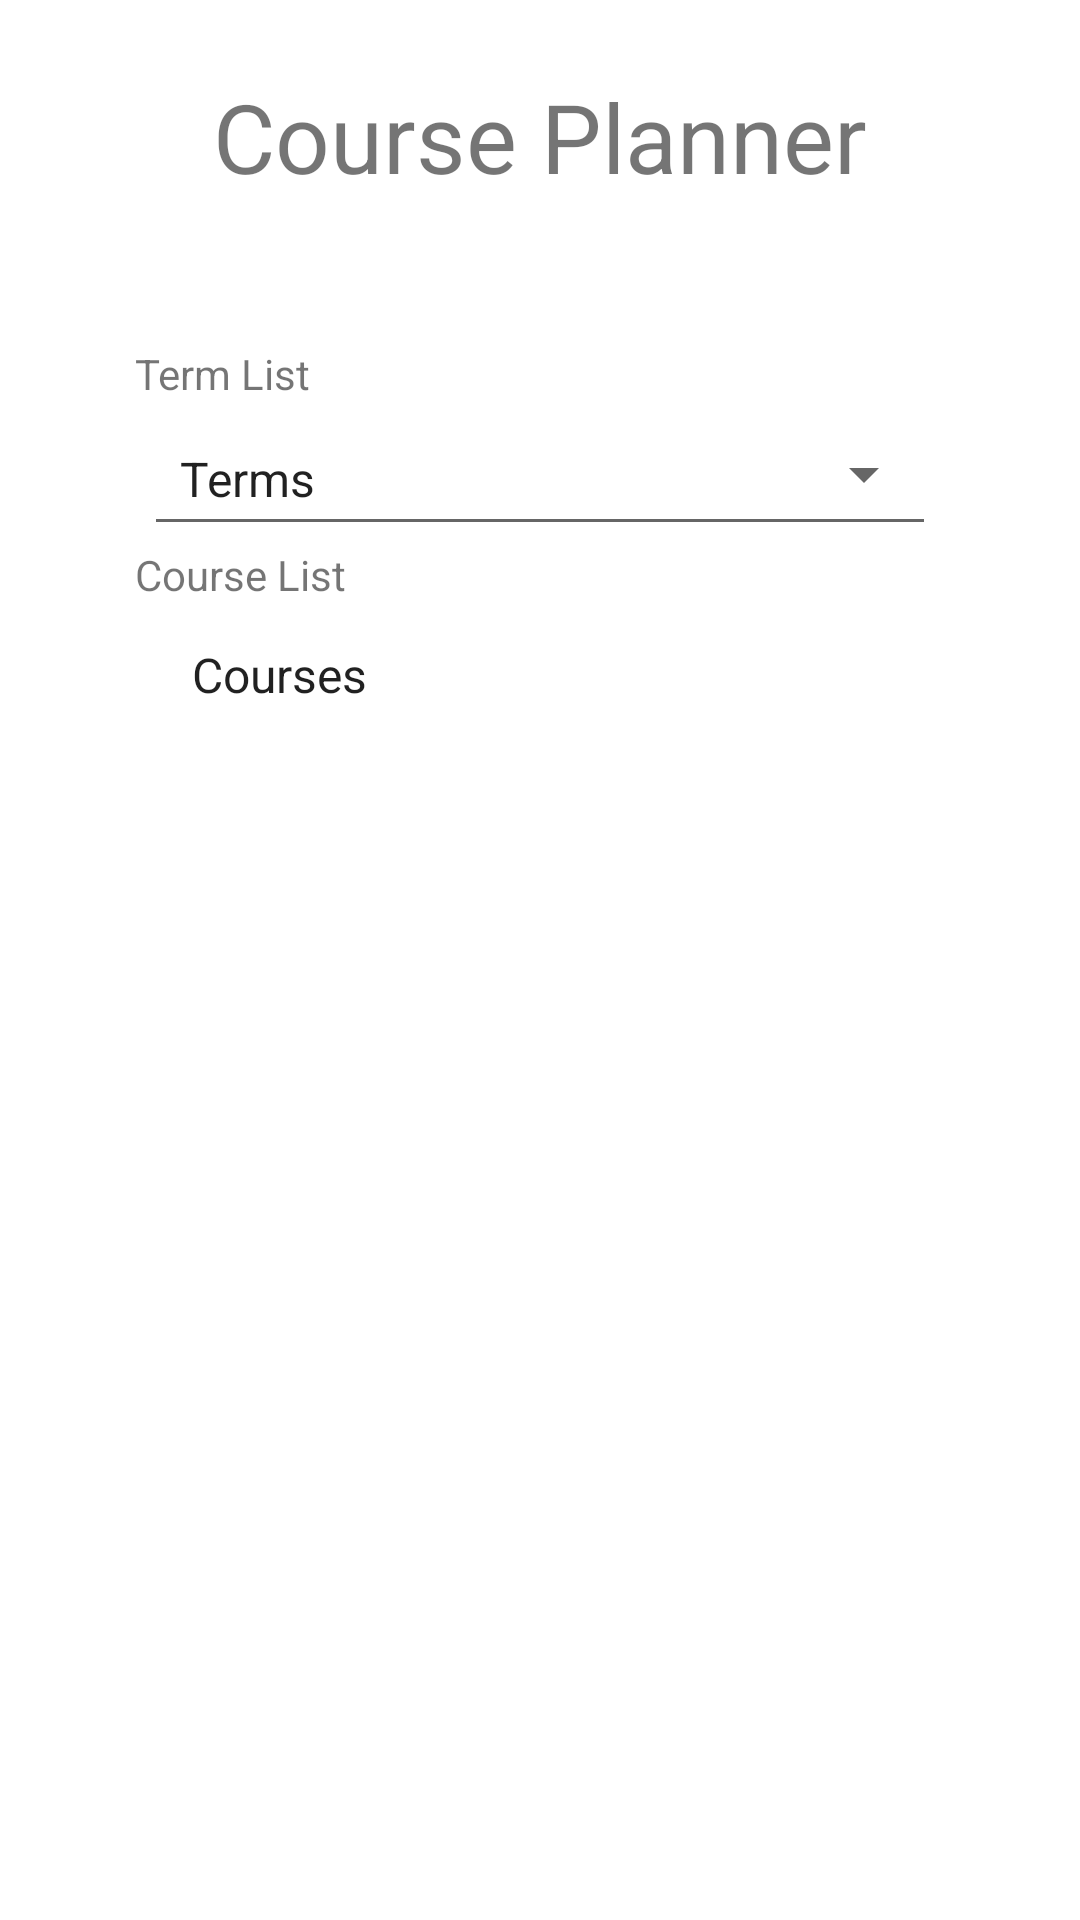

This screen was rendered from an Android layout file. Write that file and the resources it references.
<!-- AndroidManifest.xml: activity theme Theme.AppCompat.DayNight.DarkActionBar -->
<!-- res/layout/activity_main.xml -->
<?xml version="1.0" encoding="utf-8"?>
<androidx.constraintlayout.widget.ConstraintLayout xmlns:android="http://schemas.android.com/apk/res/android"
    xmlns:app="http://schemas.android.com/apk/res-auto"
    xmlns:tools="http://schemas.android.com/tools"
    android:layout_width="match_parent"
    android:layout_height="match_parent"
    android:background="@color/white"

    tools:context=".view.MainActivity">

    <TextView
        android:id="@+id/textView"
        android:layout_width="match_parent"
        android:layout_height="wrap_content"
        android:layout_marginTop="24dp"
        android:text="@string/course_planner"
        android:textAlignment="center"
        android:textSize="@dimen/Heading"
        app:layout_constraintLeft_toLeftOf="parent"
        app:layout_constraintRight_toRightOf="parent"
        app:layout_constraintTop_toTopOf="parent" />

    <TextView
        android:id="@+id/lblCourseList"
        android:text="@string/course_list"
        android:layout_width="wrap_content"
        android:layout_height="wrap_content"
        android:layout_marginStart="45dp"
        app:layout_constraintStart_toStartOf="parent"
        app:layout_constraintTop_toBottomOf="@+id/spnTermList"
        />

    <Spinner
        android:id="@+id/spnTermList"
        style="@android:style/Widget.Material.Spinner.Underlined"
        android:layout_width="match_parent"
        android:layout_height="wrap_content"
        android:layout_marginStart="48dp"
        android:layout_marginEnd="48dp"
        android:entries="@array/term_picker"
        android:minHeight="48dp"
        android:spinnerMode="dialog"
        app:layout_constraintEnd_toEndOf="parent"
        app:layout_constraintStart_toStartOf="parent"
        app:layout_constraintTop_toBottomOf="@+id/lblTermList" />

    <TextView
        android:id="@+id/lblTermList"
        android:text="@string/term_list"
        android:layout_width="wrap_content"
        android:layout_height="wrap_content"
        android:layout_marginStart="45dp"
        android:layout_marginTop="48dp"
        android:layout_marginBottom="7dp"
        app:layout_constraintTop_toBottomOf="@+id/textView"
        app:layout_constraintStart_toStartOf="parent" />


    <ListView
        android:id="@+id/lstCourseList"
        android:layout_width="match_parent"
        android:layout_height="wrap_content"
        android:layout_marginStart="48dp"
        android:layout_marginEnd="48dp"
        android:entries="@array/course_picker"
        app:layout_constraintEnd_toEndOf="parent"
        app:layout_constraintStart_toStartOf="parent"
        app:layout_constraintTop_toBottomOf="@+id/lblCourseList" />
</androidx.constraintlayout.widget.ConstraintLayout>
<!-- resources referenced by this layout -->
<resources>
  <string-array name="course_picker">
          <item>Courses</item>
      </string-array>
  <string-array name="term_picker">
          <item>Terms</item>
      </string-array>
  <color name="white">#FFFFFFFF</color>
  <dimen name="Heading">32sp</dimen>
  <string name="course_list">Course List</string>
  <string name="course_planner">Course Planner</string>
  <string name="term_list">Term List</string>
</resources>
